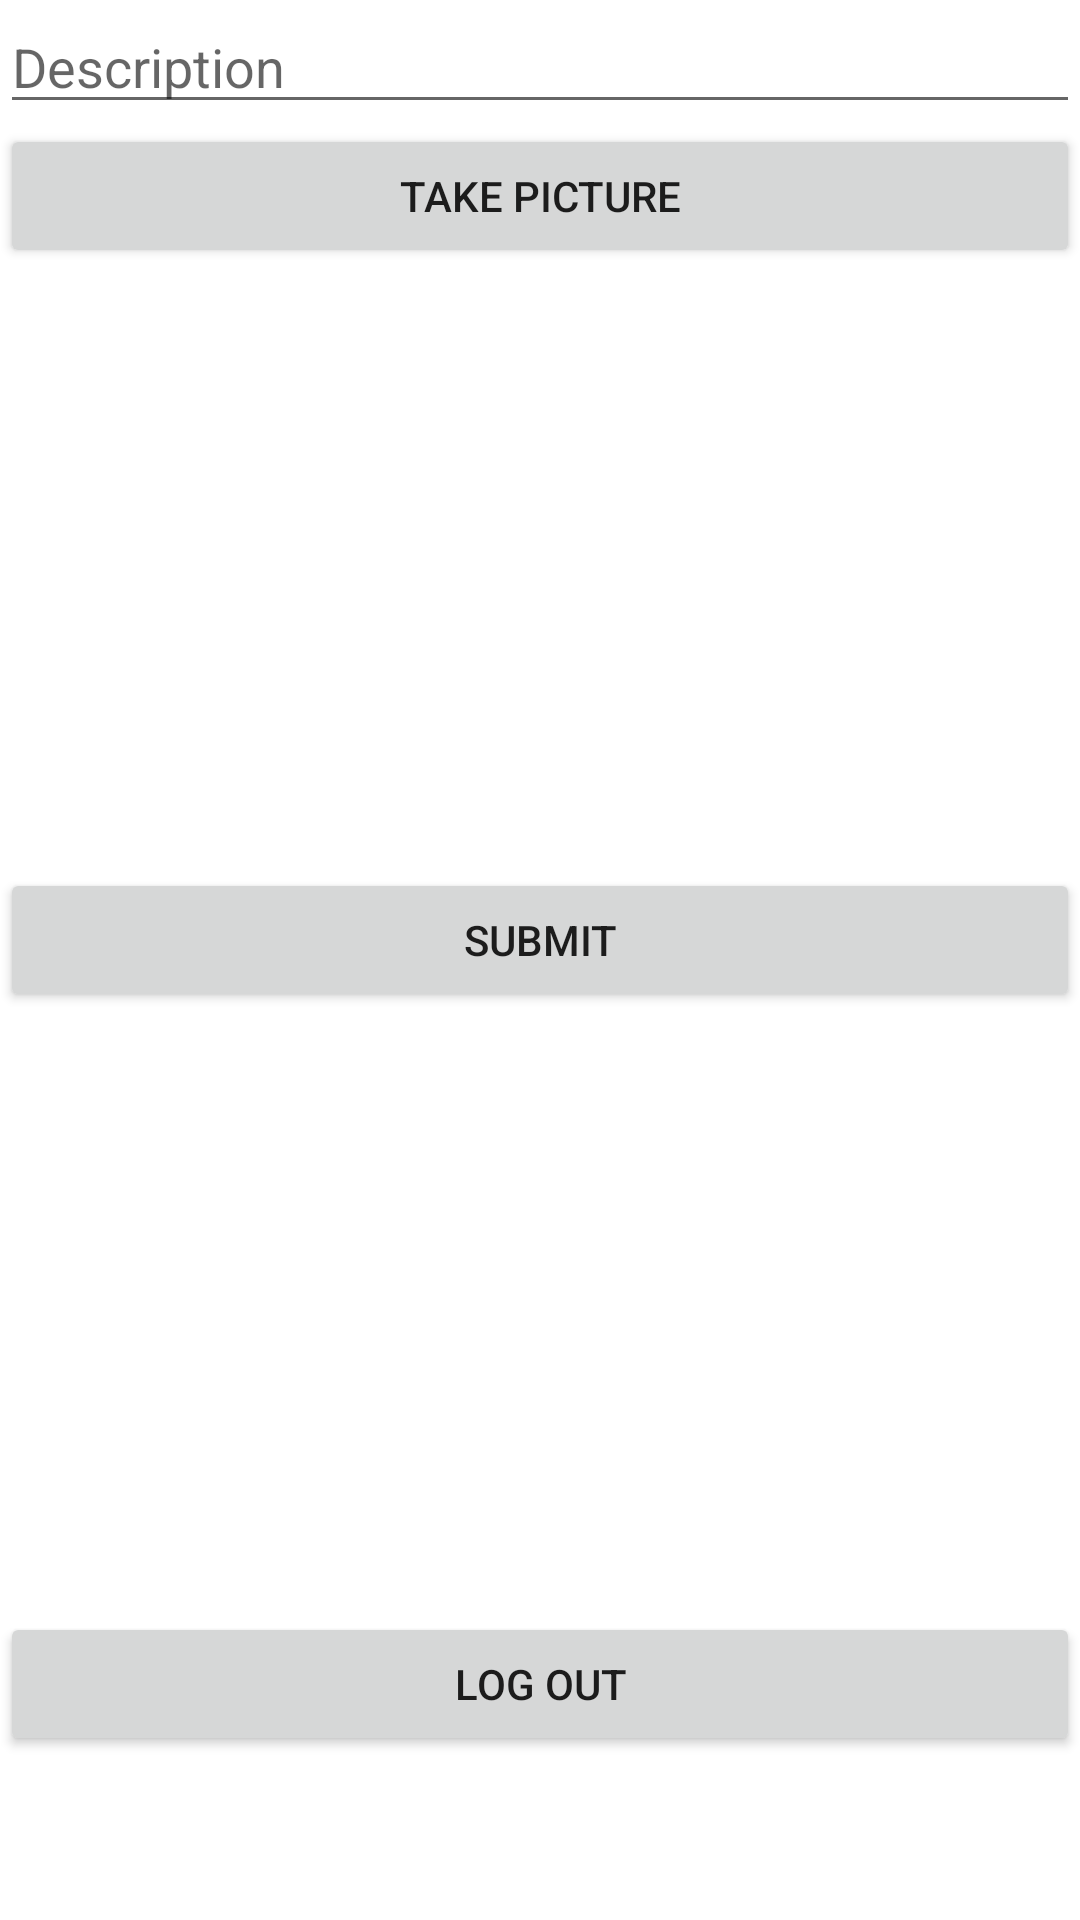

Write the Android layout XML for this screen, with the resource values it uses.
<!-- AndroidManifest.xml: application theme Theme.SimpleInstagram -->
<!-- res/layout/activity_main.xml -->
<?xml version="1.0" encoding="utf-8"?>
<LinearLayout xmlns:android="http://schemas.android.com/apk/res/android"
    xmlns:app="http://schemas.android.com/apk/res-auto"
    xmlns:tools="http://schemas.android.com/tools"
    android:layout_width="match_parent"
    android:layout_height="match_parent"
    android:layout_margin="16dp"
    android:orientation="vertical"
    tools:context=".MainActivity">

    <EditText
        android:id="@+id/etDescription"
        android:layout_width="match_parent"
        android:layout_height="wrap_content"
        android:ems="10"
        android:gravity="start|top"
        android:hint="Description"
        android:inputType="textMultiLine" />

    <Button
        android:id="@+id/btnCaptureImage"
        android:layout_width="match_parent"
        android:layout_height="wrap_content"
        android:text="Take Picture" />

    <ImageView
        android:id="@+id/ivPostImage"
        android:layout_width="match_parent"
        android:layout_height="200dp"
        tools:srcCompat="@tools:sample/avatars" />

    <Button
        android:id="@+id/btnSubmit"
        android:layout_width="match_parent"
        android:layout_height="wrap_content"
        android:text="Submit" />

    <Button
        android:id="@+id/btnLogout"
        android:layout_width="match_parent"
        android:layout_height="wrap_content"
        android:layout_marginTop="200dp"
        android:text="Log Out" />

</LinearLayout>
<!-- resources referenced by this layout -->
<resources>
  <style name="Theme.SimpleInstagram" parent="Theme.MaterialComponents.DayNight.DarkActionBar">
          
          <item name="colorPrimary">#3F51B5</item>
          <item name="colorPrimaryVariant">@color/purple_700</item>
          <item name="colorOnPrimary">@color/white</item>
          
          <item name="colorSecondary">@color/teal_200</item>
          <item name="colorSecondaryVariant">@color/teal_700</item>
          <item name="colorOnSecondary">@color/black</item>
          
          <item name="android:statusBarColor" tools:targetApi="l">?attr/colorPrimaryVariant</item>
          
      </style>
  <!-- not gathered from this repository: default colours our renderer supplied (Android Studio template values) -->
  <color name="purple_700">#FF3700B3</color>
  <color name="teal_200">#FF03DAC5</color>
  <color name="teal_700">#FF018786</color>
  <color name="black">#FF000000</color>
  <color name="white">#FFFFFFFF</color>
</resources>
